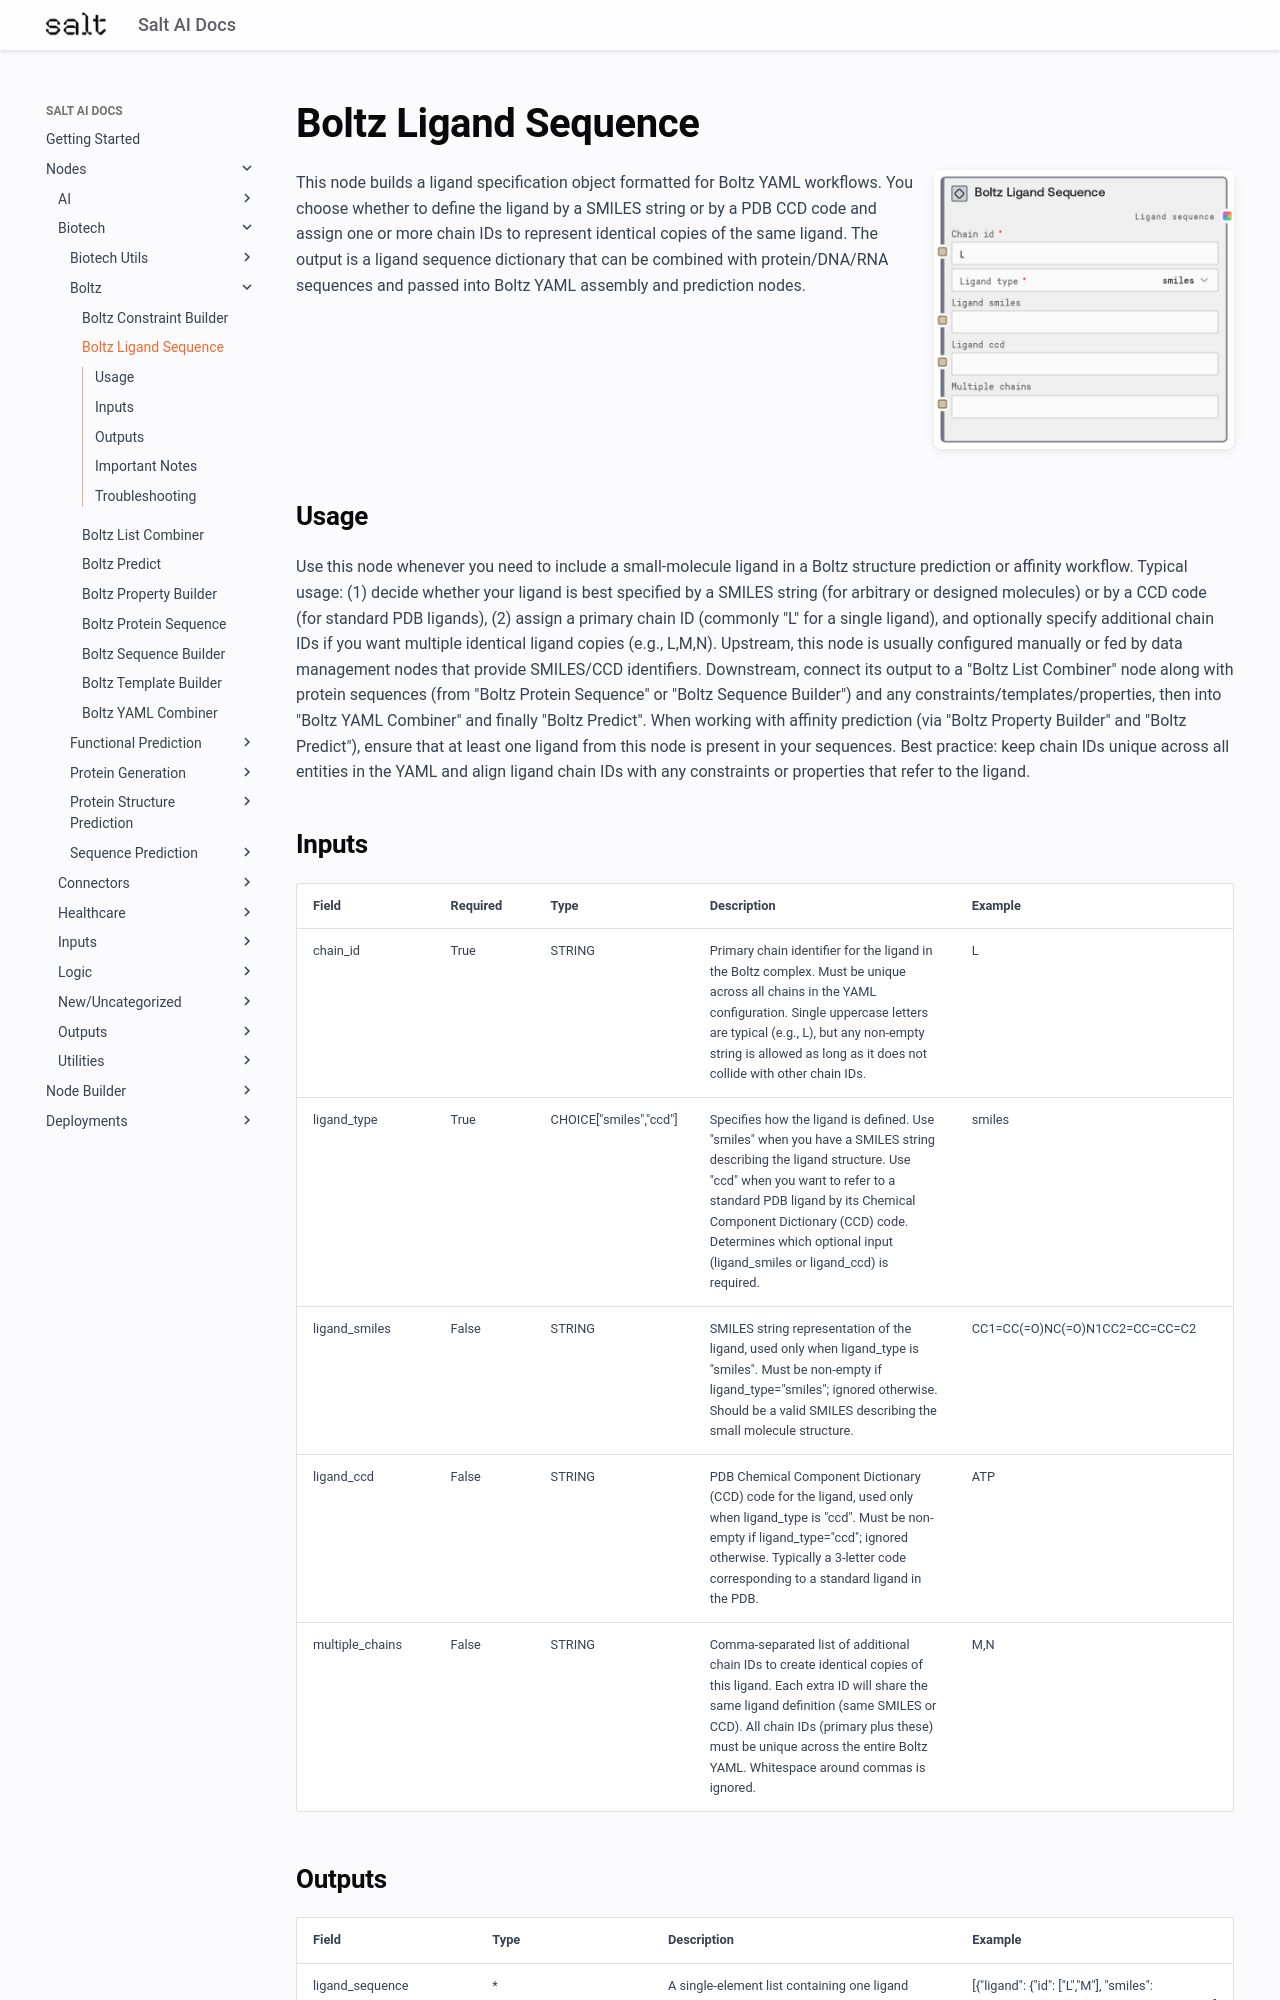

repository: get-salt-AI/SaltAI-Web-Docs · page: nodes/md/biotech/boltz/boltzligandsequencenode/index.html · generator: mkdocs

# Boltz Ligand Sequence

<div style="display: flex; gap: 20px; align-items: flex-start; margin-bottom: 20px;">
<div style="flex: 1; min-width: 0;">

This node builds a ligand specification object formatted for Boltz YAML workflows. You choose whether to define the ligand by a SMILES string or by a PDB CCD code and assign one or more chain IDs to represent identical copies of the same ligand. The output is a ligand sequence dictionary that can be combined with protein/DNA/RNA sequences and passed into Boltz YAML assembly and prediction nodes.

</div>
<div style="flex: 0 0 300px;"><img src="../../../../images/previews/biotech/boltz/boltzligandsequencenode.png" alt="Preview" style="width: 100%; border-radius: 8px; box-shadow: 0 2px 8px rgba(0,0,0,0.1);" /></div>
</div>

## Usage

Use this node whenever you need to include a small-molecule ligand in a Boltz structure prediction or affinity workflow. Typical usage: (1) decide whether your ligand is best specified by a SMILES string (for arbitrary or designed molecules) or by a CCD code (for standard PDB ligands), (2) assign a primary chain ID (commonly "L" for a single ligand), and optionally specify additional chain IDs if you want multiple identical ligand copies (e.g., L,M,N). Upstream, this node is usually configured manually or fed by data management nodes that provide SMILES/CCD identifiers. Downstream, connect its output to a "Boltz List Combiner" node along with protein sequences (from "Boltz Protein Sequence" or "Boltz Sequence Builder") and any constraints/templates/properties, then into "Boltz YAML Combiner" and finally "Boltz Predict". When working with affinity prediction (via "Boltz Property Builder" and "Boltz Predict"), ensure that at least one ligand from this node is present in your sequences. Best practice: keep chain IDs unique across all entities in the YAML and align ligand chain IDs with any constraints or properties that refer to the ligand.

## Inputs

<div style="overflow-x: auto;">
<table style="table-layout: fixed; width: 100%;">
<colgroup>
<col style="width: 15%;">
<col style="width: 10%;">
<col style="width: 15%;">
<col style="width: 30%;">
<col style="width: 30%;">
</colgroup>
<thead><tr><th>Field</th><th>Required</th><th>Type</th><th>Description</th><th>Example</th></tr></thead>
<tbody>
<tr><td style="word-wrap: break-word;">chain_id</td><td>True</td><td style="word-wrap: break-word;">STRING</td><td style="word-wrap: break-word;">Primary chain identifier for the ligand in the Boltz complex. Must be unique across all chains in the YAML configuration. Single uppercase letters are typical (e.g., L), but any non-empty string is allowed as long as it does not collide with other chain IDs.</td><td style="word-wrap: break-word;">L</td></tr>
<tr><td style="word-wrap: break-word;">ligand_type</td><td>True</td><td style="word-wrap: break-word;">CHOICE["smiles","ccd"]</td><td style="word-wrap: break-word;">Specifies how the ligand is defined. Use "smiles" when you have a SMILES string describing the ligand structure. Use "ccd" when you want to refer to a standard PDB ligand by its Chemical Component Dictionary (CCD) code. Determines which optional input (ligand_smiles or ligand_ccd) is required.</td><td style="word-wrap: break-word;">smiles</td></tr>
<tr><td style="word-wrap: break-word;">ligand_smiles</td><td>False</td><td style="word-wrap: break-word;">STRING</td><td style="word-wrap: break-word;">SMILES string representation of the ligand, used only when ligand_type is "smiles". Must be non-empty if ligand_type="smiles"; ignored otherwise. Should be a valid SMILES describing the small molecule structure.</td><td style="word-wrap: break-word;">CC1=CC(=O)NC(=O)N1CC2=CC=CC=C2</td></tr>
<tr><td style="word-wrap: break-word;">ligand_ccd</td><td>False</td><td style="word-wrap: break-word;">STRING</td><td style="word-wrap: break-word;">PDB Chemical Component Dictionary (CCD) code for the ligand, used only when ligand_type is "ccd". Must be non-empty if ligand_type="ccd"; ignored otherwise. Typically a 3-letter code corresponding to a standard ligand in the PDB.</td><td style="word-wrap: break-word;">ATP</td></tr>
<tr><td style="word-wrap: break-word;">multiple_chains</td><td>False</td><td style="word-wrap: break-word;">STRING</td><td style="word-wrap: break-word;">Comma-separated list of additional chain IDs to create identical copies of this ligand. Each extra ID will share the same ligand definition (same SMILES or CCD). All chain IDs (primary plus these) must be unique across the entire Boltz YAML. Whitespace around commas is ignored.</td><td style="word-wrap: break-word;">M,N</td></tr>
</tbody>
</table>
</div>
